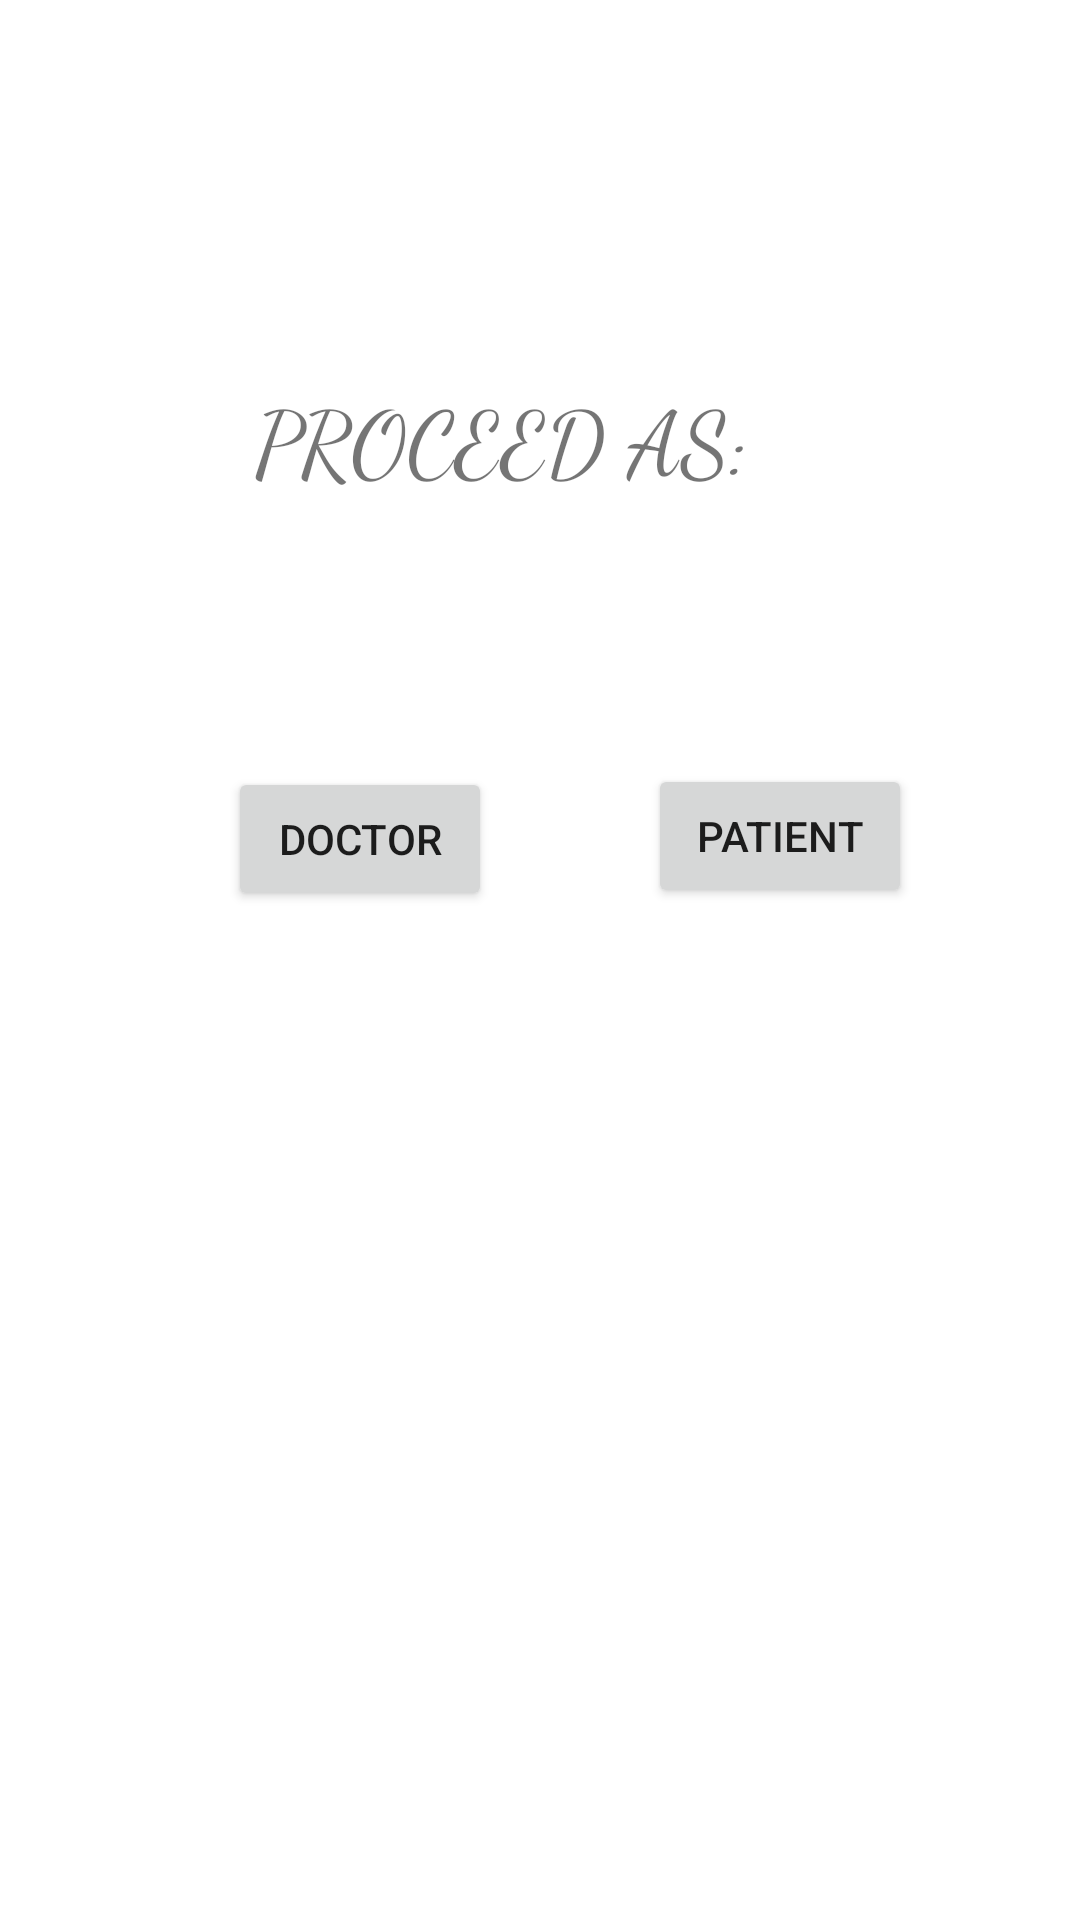

Here is an Android app screen rendered from its layout file. Give the layout XML and the strings, colors and styles it references.
<!-- AndroidManifest.xml: application theme Theme.MedPatApp -->
<!-- res/layout/activity_main.xml -->
<?xml version="1.0" encoding="utf-8"?>
<androidx.constraintlayout.widget.ConstraintLayout
    xmlns:android="http://schemas.android.com/apk/res/android"
    xmlns:app="http://schemas.android.com/apk/res-auto"
    xmlns:tools="http://schemas.android.com/tools"
    android:background="@drawable/doc1"
    android:layout_width="match_parent"
    android:layout_height="match_parent"
    tools:context=".DocLogIn">


    <Button
        android:id="@+id/mBtnDoc"
        android:layout_width="wrap_content"
        android:layout_height="wrap_content"
        android:text="DOCTOR"
        app:layout_constraintBottom_toBottomOf="parent"
        app:layout_constraintEnd_toEndOf="parent"
        app:layout_constraintHorizontal_bias="0.28"
        app:layout_constraintStart_toStartOf="parent"
        app:layout_constraintTop_toTopOf="parent"
        app:layout_constraintVertical_bias="0.432" />

    <Button
        android:id="@+id/mBtnPat"
        android:layout_width="wrap_content"
        android:layout_height="wrap_content"
        android:text="PATIENT"
        app:layout_constraintBottom_toBottomOf="parent"
        app:layout_constraintEnd_toEndOf="parent"
        app:layout_constraintHorizontal_bias="0.794"
        app:layout_constraintStart_toStartOf="parent"
        app:layout_constraintTop_toTopOf="parent"
        app:layout_constraintVertical_bias="0.43" />

    <TextView
        android:id="@+id/mTVText"
        android:layout_width="219dp"
        android:layout_height="77dp"
        android:fontFamily="cursive"
        android:text="PROCEED AS:"
        android:textSize="30dp"
        app:layout_constraintBottom_toBottomOf="parent"
        app:layout_constraintEnd_toEndOf="parent"
        app:layout_constraintHorizontal_bias="0.601"
        app:layout_constraintStart_toStartOf="parent"
        app:layout_constraintTop_toTopOf="parent"
        app:layout_constraintVertical_bias="0.222" />
</androidx.constraintlayout.widget.ConstraintLayout>
<!-- resources referenced by this layout -->
<resources>
  <style name="Theme.MedPatApp" parent="Theme.MaterialComponents.DayNight.DarkActionBar">
          
          <item name="colorPrimary">@color/purple_500</item>
          <item name="colorPrimaryVariant">@color/purple_700</item>
          <item name="colorOnPrimary">@color/white</item>
          
          <item name="colorSecondary">@color/teal_200</item>
          <item name="colorSecondaryVariant">@color/teal_700</item>
          <item name="colorOnSecondary">@color/black</item>
          
          <item name="android:statusBarColor" tools:targetApi="l">?attr/colorPrimaryVariant</item>
          
      </style>
  <color name="purple_500">#0CBCE8</color>
  <color name="purple_700">#1993B1</color>
  <color name="white">#FFFFFFFF</color>
  <color name="teal_200">#FF03DAC5</color>
  <color name="teal_700">#FF018786</color>
  <color name="black">#FF000000</color>
</resources>
